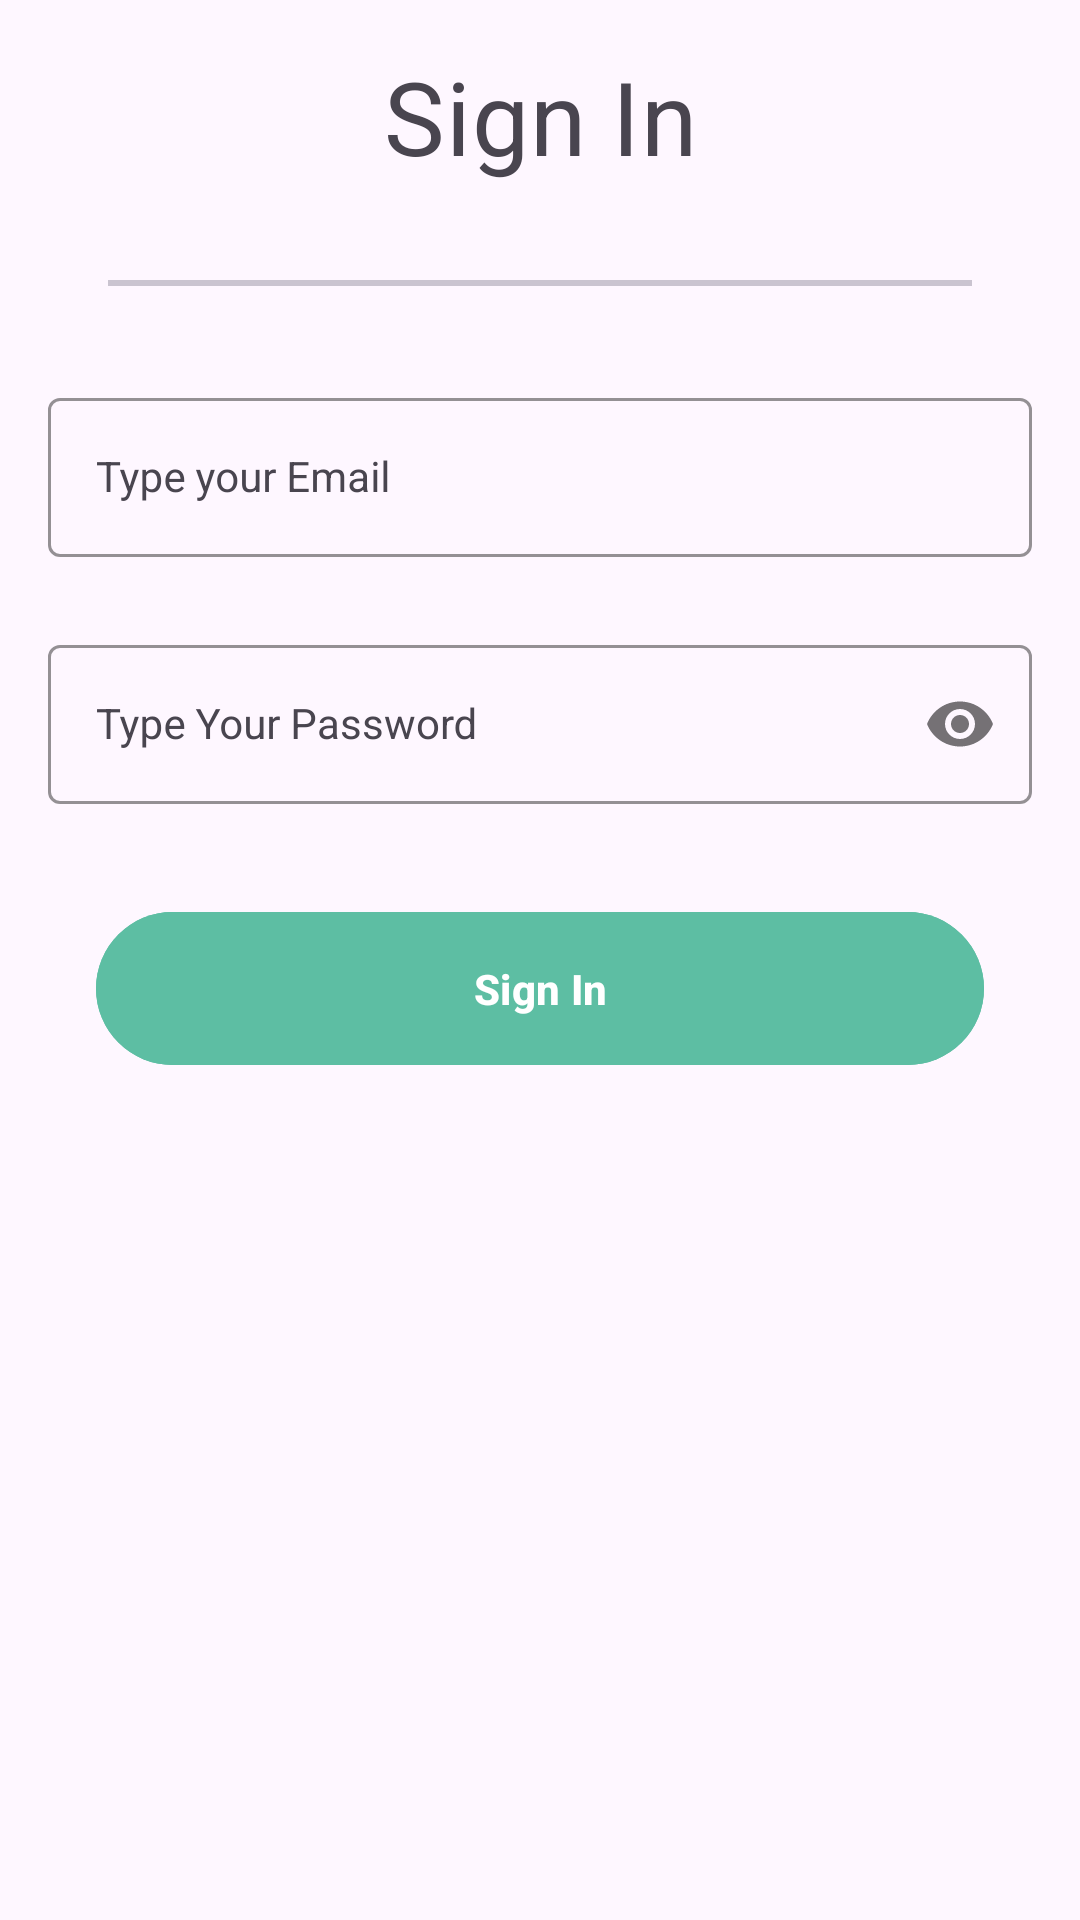

Layout XML and referenced resources for this Android screen:
<!-- AndroidManifest.xml: application theme Theme.Fieries -->
<!-- res/layout/activity_sign_in.xml -->
<?xml version="1.0" encoding="utf-8"?>
<androidx.constraintlayout.widget.ConstraintLayout xmlns:android="http://schemas.android.com/apk/res/android"
    xmlns:app="http://schemas.android.com/apk/res-auto"
    xmlns:tools="http://schemas.android.com/tools"
    android:id="@+id/main"
    android:layout_width="match_parent"
    android:layout_height="match_parent"
    tools:context=".activities.SignInActivity">

    <LinearLayout
        android:layout_width="match_parent"
        android:id="@+id/sign_in_lv"
        android:layout_height="wrap_content"
        android:orientation="vertical"
        android:layout_marginTop="16dp"
        app:layout_constraintEnd_toEndOf="parent"
        app:layout_constraintStart_toStartOf="parent"
        app:layout_constraintTop_toTopOf="parent">

        <com.google.android.material.textview.MaterialTextView
            android:layout_width="match_parent"
            android:layout_height="wrap_content"
            style="?attr/textAppearanceHeadline4"
            android:text="@string/sign_in"
            android:textAlignment="center"
            />

        <Space
            android:layout_width="match_parent"
            android:layout_height="16dp"
            />

        <com.google.android.material.divider.MaterialDivider
            android:layout_width="match_parent"
            android:layout_height="2dp"
            android:background="@color/black"
            android:layout_marginHorizontal="36dp"
            android:layout_marginVertical="16dp"
            />

        <Space
            android:layout_width="match_parent"
            android:layout_height="16dp"
            />

    </LinearLayout>

    <com.google.android.material.textfield.TextInputLayout
        android:id="@+id/emailLayout"
        style="?attr/textInputOutlinedStyle"
        android:layout_width="match_parent"
        android:layout_height="wrap_content"
        android:layout_marginHorizontal="16dp"
        app:boxStrokeColor="@color/green"
        app:hintTextColor="@color/green"
        app:layout_constraintEnd_toEndOf="parent"
        app:layout_constraintHorizontal_bias="0.5"
        app:layout_constraintStart_toStartOf="parent"
        app:layout_constraintTop_toBottomOf="@id/sign_in_lv">

        <com.google.android.material.textfield.TextInputEditText
            android:id="@+id/emailEt"
            style="?attr/textInputOutlinedStyle"
            android:layout_width="match_parent"
            android:layout_height="wrap_content"
            android:hint="Type your Email"
            android:inputType="textEmailAddress" />
    </com.google.android.material.textfield.TextInputLayout>

    <com.google.android.material.textfield.TextInputLayout
        android:id="@+id/passwordLayout"
        style="?attr/textInputOutlinedStyle"
        android:layout_width="match_parent"
        android:layout_height="wrap_content"
        android:layout_marginHorizontal="16dp"
        android:layout_marginTop="24dp"
        app:boxStrokeColor="@color/green"
        app:hintTextColor="@color/green"
        app:layout_constraintEnd_toEndOf="parent"
        app:layout_constraintHorizontal_bias="0.5"
        app:layout_constraintStart_toStartOf="parent"
        app:layout_constraintTop_toBottomOf="@id/emailLayout"
        app:passwordToggleEnabled="true">

        <com.google.android.material.textfield.TextInputEditText
            android:id="@+id/passET"
            style="?attr/textInputOutlinedStyle"
            android:layout_width="match_parent"
            android:layout_height="wrap_content"
            android:hint="Type Your Password"
            android:inputType="textPassword" />
    </com.google.android.material.textfield.TextInputLayout>

    <com.google.android.material.button.MaterialButton
        android:id="@+id/button"
        android:layout_width="0dp"
        android:layout_height="wrap_content"
        android:layout_marginHorizontal="32dp"
        android:paddingVertical="16dp"
        android:backgroundTint="@color/green"
        android:text="Sign In"
        android:textStyle="bold"
        android:layout_marginTop="32dp"
        app:layout_constraintEnd_toEndOf="parent"
        app:layout_constraintStart_toStartOf="parent"
        app:layout_constraintTop_toBottomOf="@+id/passwordLayout" />


</androidx.constraintlayout.widget.ConstraintLayout>
<!-- resources referenced by this layout -->
<resources>
  <color name="black">#FF000000</color>
  <color name="green">#FF5dbea3</color>
  <string name="sign_in">Sign In</string>
  <style name="Theme.Fieries" parent="Base.Theme.Fieries" />
  <style name="Base.Theme.Fieries" parent="Theme.Material3.DayNight.NoActionBar">
          
          
      </style>
</resources>
